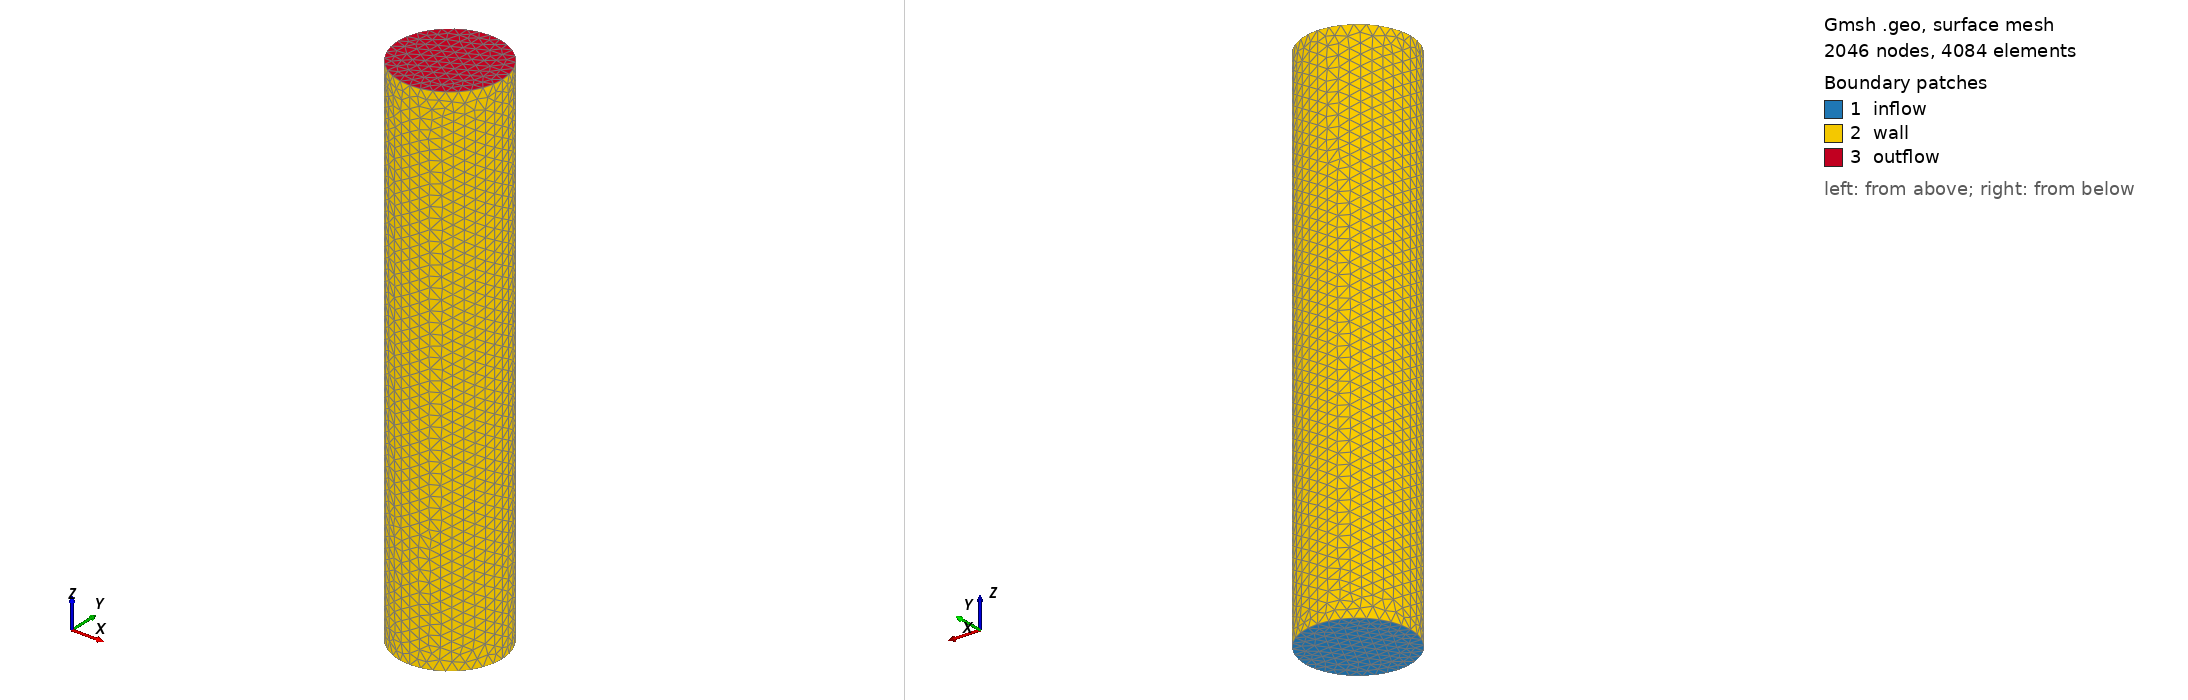

Gmsh geometry script, surface-meshed: 2046 nodes, 4084 surface elements. Boundary patches (legend numbers): 1 inflow, 2 wall, 3 outflow. Left view from above one corner, right view from below the opposite corner. Legend entries are the model's physical surfaces. The drawing asked Gmsh for element sizes between 1% and 20% of the model's largest extent; the script's own settings can give other sizes.

=== MyCyl.geo (drawn) ===
h = 0.1;
r = 0.5;
L = 5;

Point(1) = {0, 0, 0, h};

Point(2) = {r, 0, 0, h};
Point(3) = {0, r, 0, h};
Point(4) = {-r, 0, 0, h};
Point(5) = {0, -r, 0, h};

Circle(1) = {2, 1, 3};
Circle(2) = {3, 1, 4};
Circle(3) = {4, 1, 5};
Circle(4) = {5, 1, 2};

Line Loop(5) = {1, 2, 3, 4};
Plane Surface(6) = {5};
Physical Surface("inflow") = {6};
Extrude {0, 0, L} {Surface{6};}
Physical Surface("outflow") = {28};
Physical Surface("wall") = {15, 19, 23, 27};
Physical Volume(29) = {1};
